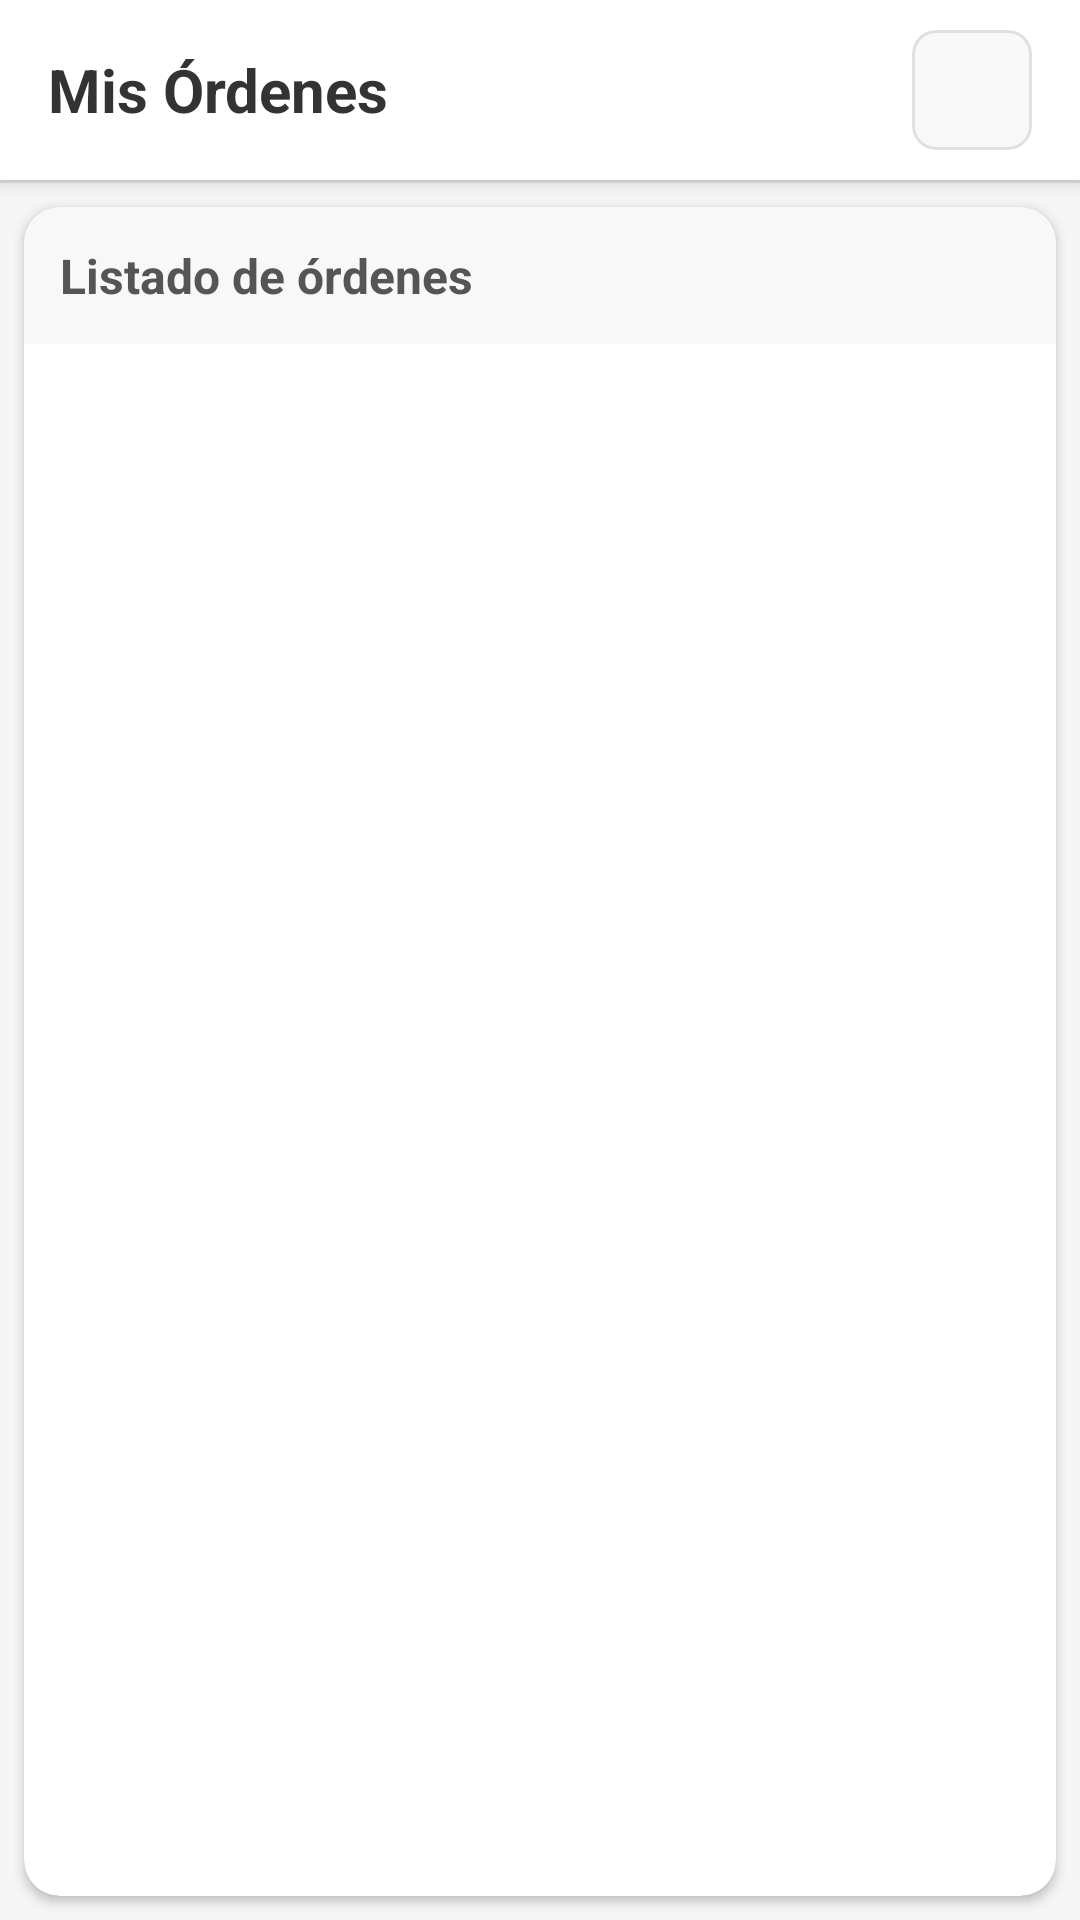

Write the Android layout XML for this screen, with the resource values it uses.
<!-- AndroidManifest.xml: application theme Theme.TiendaVirtualAppKotlin2 -->
<!-- res/layout/fragment_ordenes_v.xml -->
<?xml version="1.0" encoding="utf-8"?>
<LinearLayout
    xmlns:android="http://schemas.android.com/apk/res/android"
    xmlns:tools="http://schemas.android.com/tools"
    android:layout_width="match_parent"
    android:layout_height="match_parent"
    android:orientation="vertical"
    android:background="#F5F5F5"
    xmlns:app="http://schemas.android.com/apk/res-auto"
    tools:context=".Vendedor.Bottom_Nav_Fragments_Vendedor.FragmentOrdenesV">

    
    <RelativeLayout
        android:id="@+id/toolbarRL"
        android:layout_width="match_parent"
        android:layout_height="60dp"
        android:background="@color/white"
        android:elevation="4dp"
        android:paddingHorizontal="16dp">

        <TextView
            android:layout_width="wrap_content"
            android:layout_height="wrap_content"
            android:text="Mis Órdenes"
            android:textSize="20sp"
            android:textStyle="bold"
            android:textColor="#333333"
            android:layout_centerVertical="true"/>

        
        <com.google.android.material.card.MaterialCardView
            android:layout_width="wrap_content"
            android:layout_height="wrap_content"
            android:layout_alignParentEnd="true"
            android:layout_centerVertical="true"
            app:cardCornerRadius="8dp"
            app:cardElevation="0dp"
            app:strokeWidth="1dp"
            app:strokeColor="#E0E0E0"
            app:cardBackgroundColor="#F8F8F8">

            <ImageButton
                android:id="@+id/Ib_filtro_estado"
                android:layout_width="40dp"
                android:layout_height="40dp"
                android:src="@drawable/ic_filtro"
                android:background="?attr/selectableItemBackgroundBorderless"
                android:padding="8dp"
                android:contentDescription="Filtrar órdenes"/>
        </com.google.android.material.card.MaterialCardView>
    </RelativeLayout>

    
    <View
        android:layout_width="match_parent"
        android:layout_height="1dp"
        android:background="#E0E0E0"/>

    
    <androidx.cardview.widget.CardView
        android:layout_width="match_parent"
        android:layout_height="match_parent"
        android:layout_margin="8dp"
        app:cardCornerRadius="12dp"
        app:cardElevation="2dp">

        
        <LinearLayout
            android:layout_width="match_parent"
            android:layout_height="match_parent"
            android:orientation="vertical">

            <TextView
                android:layout_width="match_parent"
                android:layout_height="wrap_content"
                android:text="Listado de órdenes"
                android:textSize="16sp"
                android:textStyle="bold"
                android:textColor="#555555"
                android:background="#F8F8F8"
                android:padding="12dp"/>

            
            <androidx.recyclerview.widget.RecyclerView
                android:id="@+id/ordenesRv"
                android:layout_width="match_parent"
                android:layout_height="match_parent"
                android:padding="8dp"
                android:clipToPadding="false"
                app:layoutManager="androidx.recyclerview.widget.LinearLayoutManager"
                tools:listitem="@layout/item_orden_compra"/>
        </LinearLayout>
    </androidx.cardview.widget.CardView>
</LinearLayout>
<!-- res/layout/item_orden_compra.xml (included above) -->
<?xml version="1.0" encoding="utf-8"?>
<com.google.android.material.card.MaterialCardView
    xmlns:android="http://schemas.android.com/apk/res/android"
    android:layout_width="match_parent"
    android:layout_height="wrap_content"
    xmlns:app="http://schemas.android.com/apk/res-auto"
    app:cardCornerRadius="10dp"
    app:cardUseCompatPadding="true"
    app:cardElevation="2dp"
    app:strokeWidth="1dp"
    app:strokeColor="#E0E0E0">

    <LinearLayout
        android:layout_width="match_parent"
        android:layout_height="wrap_content"
        android:orientation="vertical">

        
        <RelativeLayout
            android:layout_width="match_parent"
            android:layout_height="wrap_content"
            android:background="#F8F8F8"
            android:paddingHorizontal="16dp"
            android:paddingVertical="8dp">

            
            <TextView
                android:id="@+id/idOrdenItem"
                android:text="@string/idOrdenItem"
                android:textStyle="bold"
                android:textColor="#333333"
                android:textSize="14sp"
                android:layout_width="wrap_content"
                android:layout_height="wrap_content"
                android:layout_centerVertical="true"/>

            
            <TextView
                android:id="@+id/fechaOrdenItem"
                android:text="@string/fechaOrdenItem"
                android:textColor="#757575"
                android:textSize="12sp"
                android:layout_alignParentEnd="true"
                android:layout_centerVertical="true"
                android:layout_width="wrap_content"
                android:layout_height="wrap_content"/>
        </RelativeLayout>

        
        <RelativeLayout
            android:layout_width="match_parent"
            android:layout_height="wrap_content"
            android:padding="16dp">

            
            <TextView
                android:id="@+id/estadoOrdenItem"
                android:text="@string/estadoOrdenItem"
                android:textStyle="bold"
                android:textSize="14sp"
                android:textColor="#333333"
                android:background="@drawable/estado_orden_background"
                android:paddingHorizontal="8dp"
                android:paddingVertical="2dp"
                android:layout_width="wrap_content"
                android:layout_height="wrap_content"/>

            
            <TextView
                android:id="@+id/costoOrdenItem"
                android:text="@string/costoOrdenItem"
                android:textColor="#4CAF50"
                android:textStyle="bold"
                android:textSize="16sp"
                android:layout_below="@id/estadoOrdenItem"
                android:layout_marginTop="8dp"
                android:layout_width="wrap_content"
                android:layout_height="wrap_content"/>

            
            <com.google.android.material.button.MaterialButton
                android:id="@+id/ibSiguiente"
                android:layout_width="wrap_content"
                android:layout_height="wrap_content"
                android:layout_alignParentEnd="true"
                android:layout_centerVertical="true"
                android:text="Ver detalles"
                android:textAllCaps="false"
                android:textSize="12sp"
                app:icon="@drawable/ico_siguiente"
                app:iconGravity="end"
                style="@style/Widget.MaterialComponents.Button.TextButton"/>
        </RelativeLayout>
    </LinearLayout>
</com.google.android.material.card.MaterialCardView>
<!-- resources referenced by this layout -->
<resources>
  <color name="white">#FFFFFFFF</color>
  <!-- drawable ico_siguiente (drawable) -->
  <vector xmlns:android="http://schemas.android.com/apk/res/android" android:autoMirrored="true" android:height="24dp" android:tint="#34495E" android:viewportHeight="24" android:viewportWidth="24" android:width="24dp">
        
      <path android:fillColor="@android:color/white" android:pathData="M10,6L8.59,7.41 13.17,12l-4.58,4.59L10,18l6,-6z"/>
      
  </vector>
  <string name="costoOrdenItem">00</string>
  <string name="estadoOrdenItem">Estado</string>
  <string name="fechaOrdenItem">00/00/0000</string>
  <string name="idOrdenItem">Id de la orden</string>
  <style name="Theme.TiendaVirtualAppKotlin2" parent="Base.Theme.TiendaVirtualAppKotlin2" />
  <style name="Base.Theme.TiendaVirtualAppKotlin2" parent="Theme.Material3.DayNight.NoActionBar">
          
          <item name="colorPrimary">@color/celeste_oscuro</item>
          <item name="colorPrimaryContainer">@color/celeste_claro</item>
          <item name="colorOnPrimary">@color/white</item>
          <item name="colorOnSecondary">@color/black</item>
          <item name="android:windowLightStatusBar">false</item>
          <item name="android:statusBarColor">@color/celeste_oscuro</item>
      </style>
  <color name="celeste_oscuro">#1E88E5</color>
  <color name="celeste_claro">#85c1e9</color>
  <color name="black">#FF000000</color>
</resources>
